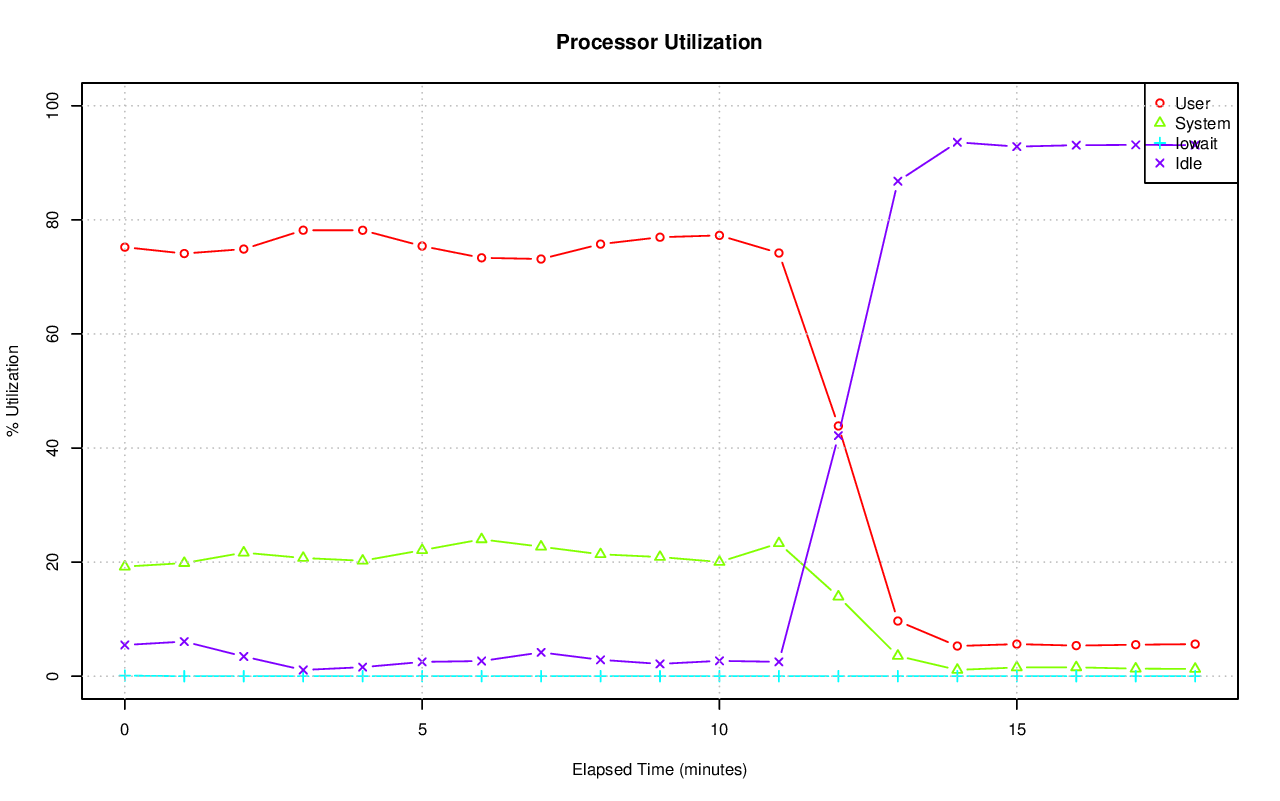

The file beside this chart, header and first rows:
# hostname; interval; timestamp; CPU; %user; %nice; %system; %iowait; %steal; %idle
axle; 60; 1416332956; -1; 75.22; 0.00; 19.21; 0.10; 0.00; 5.47
axle; 60; 1416332956; 0; 76.82; 0.00; 17.03; 0.03; 0.00; 6.11
axle; 60; 1416332956; 1; 78.60; 0.00; 15.27; 0.05; 0.00; 6.08
axle; 60; 1416332956; 2; 74.17; 0.00; 20.78; 0.10; 0.00; 4.95
axle; 60; 1416332956; 3; 70.26; 0.00; 22.93; 0.02; 0.00; 6.79
axle; 60; 1416332956; 4; 77.38; 0.00; 18.71; 0.15; 0.00; 3.76
axle; 60; 1416332956; 5; 71.34; 0.00; 22.17; 0.08; 0.00; 6.40
axle; 60; 1416332956; 6; 82.99; 0.00; 14.41; 0.17; 0.00; 2.43
axle; 60; 1416332956; 7; 81.17; 0.00; 16.39; 0.20; 0.00; 2.24
axle; 60; 1416332956; 8; 80.78; 0.00; 15.80; 0.02; 0.00; 3.40
axle; 60; 1416332956; 9; 71.06; 0.00; 21.52; 0.08; 0.00; 7.34
axle; 60; 1416332956; 10; 67.57; 0.00; 23.50; 0.02; 0.00; 8.92
axle; 60; 1416332956; 11; 73.15; 0.00; 20.40; 0.13; 0.00; 6.31
axle; 60; 1416332956; 12; 72.36; 0.00; 20.79; 0.15; 0.00; 6.70
axle; 60; 1416332956; 13; 71.80; 0.00; 20.99; 0.13; 0.00; 7.08
axle; 60; 1416332956; 14; 81.42; 0.00; 15.46; 0.17; 0.00; 2.95
axle; 60; 1416332956; 15; 72.59; 0.00; 21.23; 0.03; 0.00; 6.14
axle; 60; 1416333016; -1; 74.10; 0.00; 19.83; 0.00; 0.00; 6.07
axle; 60; 1416333016; 0; 75.85; 0.00; 20.15; 0.00; 0.00; 3.99
axle; 60; 1416333016; 1; 76.63; 0.00; 18.35; 0.00; 0.00; 5.02
axle; 60; 1416333016; 2; 70.16; 0.00; 22.73; 0.00; 0.00; 7.12
axle; 60; 1416333016; 3; 71.37; 0.00; 20.64; 0.00; 0.00; 7.99
axle; 60; 1416333016; 4; 72.64; 0.00; 19.86; 0.00; 0.00; 7.50
axle; 60; 1416333016; 5; 76.57; 0.00; 18.75; 0.00; 0.00; 4.69
axle; 60; 1416333016; 6; 80.88; 0.00; 16.01; 0.00; 0.00; 3.12
axle; 60; 1416333016; 7; 73.61; 0.00; 18.78; 0.00; 0.00; 7.61
axle; 60; 1416333016; 8; 72.34; 0.00; 22.51; 0.00; 0.00; 5.15
axle; 60; 1416333016; 9; 69.64; 0.00; 22.22; 0.00; 0.00; 8.14
axle; 60; 1416333016; 10; 66.18; 0.00; 25.05; 0.00; 0.00; 8.77
axle; 60; 1416333016; 11; 72.12; 0.00; 20.18; 0.00; 0.00; 7.71
axle; 60; 1416333016; 12; 84.02; 0.00; 13.19; 0.00; 0.00; 2.79
axle; 60; 1416333016; 13; 77.11; 0.00; 17.00; 0.00; 0.00; 5.90
axle; 60; 1416333016; 14; 69.45; 0.00; 23.43; 0.00; 0.00; 7.12
axle; 60; 1416333016; 15; 77.04; 0.00; 18.47; 0.00; 0.00; 4.48
axle; 60; 1416333076; -1; 74.88; 0.00; 21.66; 0.00; 0.00; 3.46
axle; 60; 1416333076; 0; 70.97; 0.00; 26.23; 0.00; 0.00; 2.79
axle; 60; 1416333076; 1; 72.32; 0.00; 23.52; 0.00; 0.00; 4.16
axle; 60; 1416333076; 2; 79.81; 0.00; 18.69; 0.00; 0.00; 1.50
axle; 60; 1416333076; 3; 74.28; 0.00; 22.20; 0.00; 0.00; 3.53
axle; 60; 1416333076; 4; 72.47; 0.00; 23.48; 0.00; 0.00; 4.04
axle; 60; 1416333076; 5; 78.75; 0.00; 18.58; 0.00; 0.00; 2.67
axle; 60; 1416333076; 6; 71.56; 0.00; 25.30; 0.00; 0.00; 3.14
axle; 60; 1416333076; 7; 72.35; 0.00; 23.73; 0.00; 0.00; 3.92
axle; 60; 1416333076; 8; 76.00; 0.00; 20.13; 0.00; 0.00; 3.87
axle; 60; 1416333076; 9; 77.58; 0.00; 18.37; 0.00; 0.00; 4.05
axle; 60; 1416333076; 10; 76.18; 0.00; 21.26; 0.00; 0.00; 2.57
axle; 60; 1416333076; 11; 73.73; 0.00; 22.53; 0.00; 0.00; 3.74
axle; 60; 1416333076; 12; 69.85; 0.00; 25.29; 0.00; 0.00; 4.85
axle; 60; 1416333076; 13; 80.16; 0.00; 17.16; 0.00; 0.00; 2.68
axle; 60; 1416333076; 14; 76.07; 0.00; 19.95; 0.00; 0.00; 3.98
axle; 60; 1416333076; 15; 76.00; 0.00; 20.14; 0.00; 0.00; 3.86
axle; 60; 1416333136; -1; 78.19; 0.00; 20.72; 0.00; 0.00; 1.09
axle; 60; 1416333136; 0; 79.02; 0.00; 19.84; 0.00; 0.00; 1.14
axle; 60; 1416333136; 1; 74.69; 0.00; 24.09; 0.00; 0.00; 1.22
axle; 60; 1416333136; 2; 79.73; 0.00; 19.17; 0.00; 0.00; 1.10
axle; 60; 1416333136; 3; 79.65; 0.00; 19.15; 0.00; 0.00; 1.20
axle; 60; 1416333136; 4; 83.88; 0.00; 15.54; 0.00; 0.00; 0.58
axle; 60; 1416333136; 5; 79.61; 0.00; 19.49; 0.00; 0.00; 0.90
axle; 60; 1416333136; 6; 79.77; 0.00; 19.08; 0.00; 0.00; 1.15
axle; 60; 1416333136; 7; 75.86; 0.00; 22.97; 0.00; 0.00; 1.17
... 263 more rows
